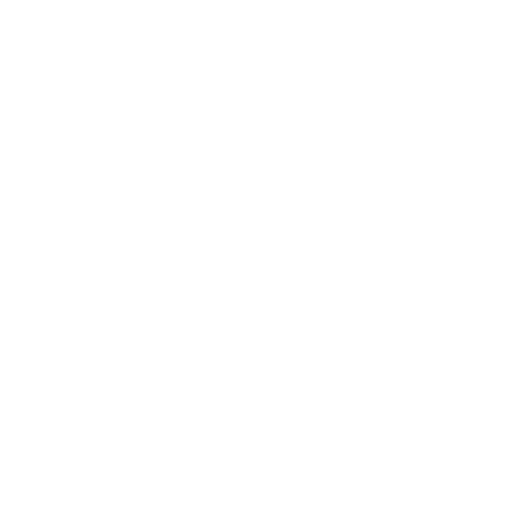
t = 0.00 s
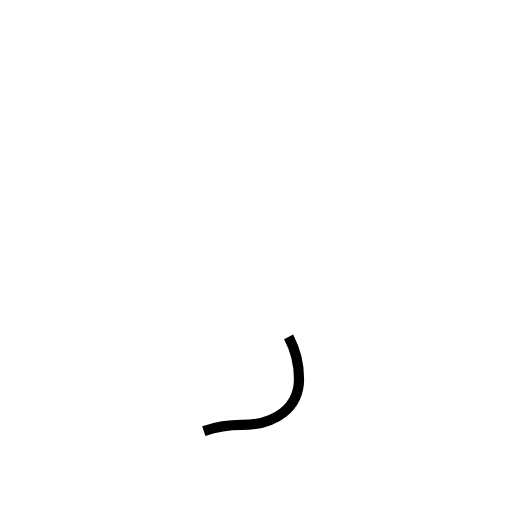
t = 0.48 s
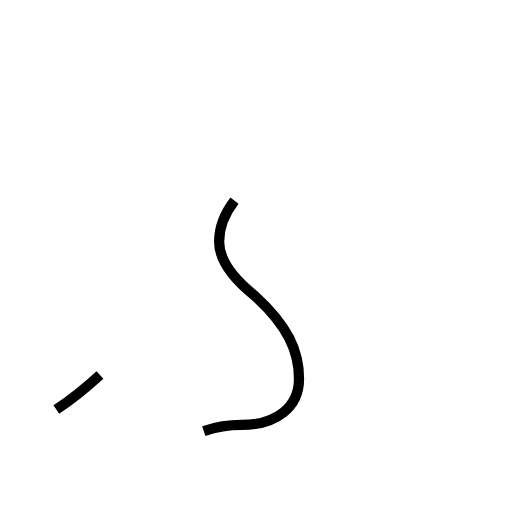
t = 1.13 s
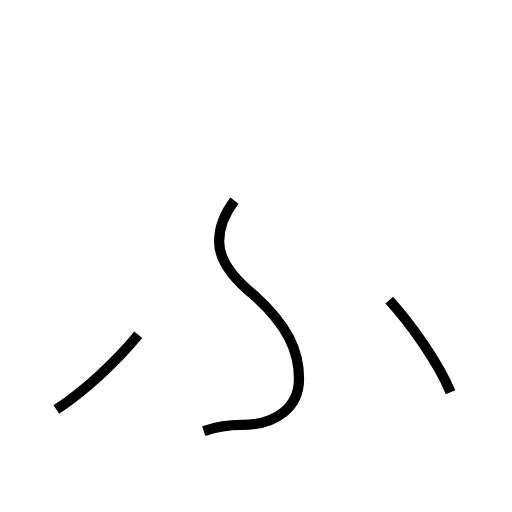
t = 1.62 s
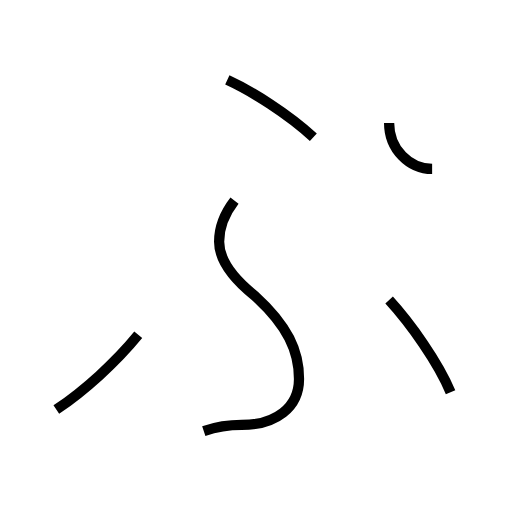
t = 2.13 s
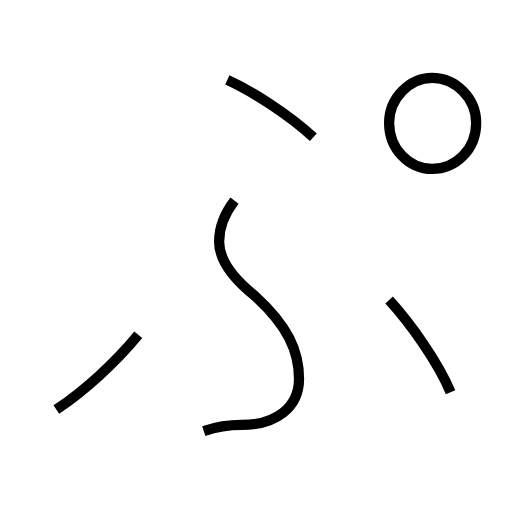
t = 2.74 s

The animated SVG that drew these frames (rendered in a browser with its animation timeline set to each time). Animation: 5 SMIL elements (animate=5); one cycle of 2.74 s.

<?xml version='1.0' encoding='utf-8'?>
<svg viewBox="0.0 -6.0 50.0 50.0" version="1.1" xmlns="http://www.w3.org/2000/svg"><rect x="-1000" y="-1000" width="2000" height="2000" stroke="white" fill="white" /><g style="fill:none;stroke:#000000;stroke-width:1"><path d="M 19.9 -1.9 C 21.4 -2.4 22.6 -2.5 23.6 -2.5 C 26.9 -2.5 29.2 -4.2 29.2 -7.0 C 29.2 -9.7 28.1 -12.2 24.9 -15.1 C 22.4 -17.1 21.4 -18.9 21.4 -20.4 C 21.4 -21.9 21.9 -23.1 22.9 -24.4 " transform="translate(0.0 38.0)" stroke-dasharray="32.22288912057664" stroke-dashoffset="32.22288912057664"><animate attributeName="stroke-dashoffset" from="32.22288912057664" to="0" dur="0.9666866736172991s" begin="0s" fill="freeze" /></path><path d="M 5.5 -4.0 C 8.2 -5.8 11.3 -8.6 13.5 -11.3 " transform="translate(0.0 38.0)" stroke-dasharray="10.865866714021282" stroke-dashoffset="10.865866714021282"><animate attributeName="stroke-dashoffset" from="10.865866714021282" to="0" dur="0.32597600142063843s" begin="0.9666866736172991s" fill="freeze" /></path><path d="M 44.0 -5.7 C 42.8 -8.6 40.1 -12.4 38.0 -14.7 " transform="translate(0.0 38.0)" stroke-dasharray="10.860125293276417" stroke-dashoffset="10.860125293276417"><animate attributeName="stroke-dashoffset" from="10.860125293276417" to="0" dur="0.3258037587982925s" begin="1.2926626750379375s" fill="freeze" /></path><path d="M 30.6 -30.6 C 28.1 -32.9 24.6 -35.1 22.2 -36.2 " transform="translate(0.0 38.0)" stroke-dasharray="10.130279398470027" stroke-dashoffset="10.130279398470027"><animate attributeName="stroke-dashoffset" from="10.130279398470027" to="0" dur="0.3039083819541008s" begin="1.61846643383623s" fill="freeze" /></path><path d="M 42.2 -27.5 C 40.0 -27.5 38.0 -29.4 38.0 -32.0 C 38.0 -34.4 40.0 -36.4 42.2 -36.4 C 44.5 -36.4 46.5 -34.4 46.5 -32.0 C 46.5 -29.4 44.5 -27.5 42.2 -27.5 Z" transform="translate(0.0 38.0)" stroke-dasharray="27.28972241953648" stroke-dashoffset="27.28972241953648"><animate attributeName="stroke-dashoffset" from="27.28972241953648" to="0" dur="0.8186916725860944s" begin="1.9223748157903309s" fill="freeze" /></path></g></svg>
